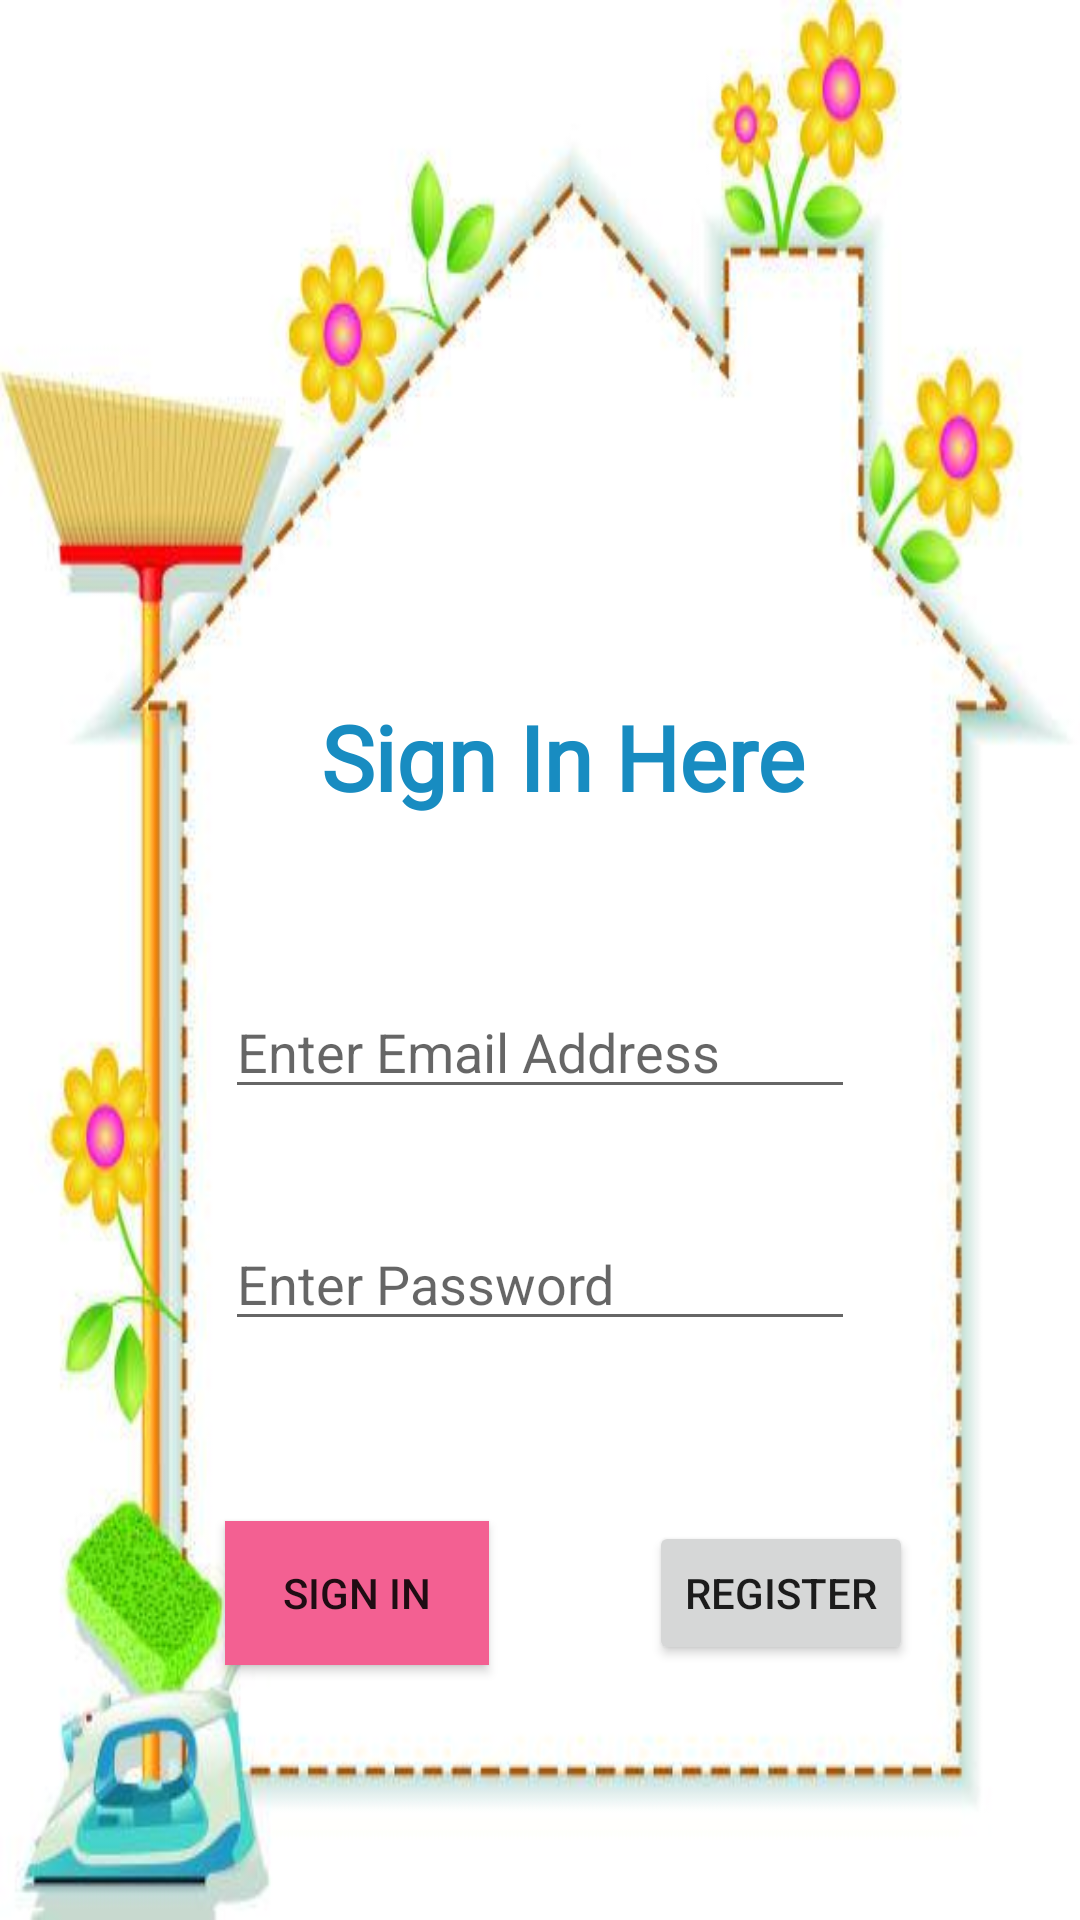

This screen was rendered from an Android layout file. Write that file and the resources it references.
<!-- AndroidManifest.xml: application theme AppTheme -->
<!-- res/layout/fragment_sp_lg.xml -->
<?xml version="1.0" encoding="utf-8"?>
<androidx.constraintlayout.widget.ConstraintLayout xmlns:android="http://schemas.android.com/apk/res/android"
    xmlns:app="http://schemas.android.com/apk/res-auto"
    xmlns:tools="http://schemas.android.com/tools"
    android:id="@+id/frameLayout3"
    android:background="@drawable/b7"
    android:layout_width="match_parent"
    android:layout_height="match_parent"
    tools:context=".SpLg">

    <TextView
        android:id="@+id/textView7"
        android:layout_width="wrap_content"
        android:layout_height="wrap_content"
        android:layout_marginTop="232dp"
        android:fontFamily="@font/cardo"
        android:text="Sign In Here"
        android:textColor="#188CC1"
        android:textSize="30sp"
        android:textStyle="bold"
        app:layout_constraintEnd_toEndOf="parent"
        app:layout_constraintHorizontal_bias="0.54"
        app:layout_constraintStart_toStartOf="parent"
        app:layout_constraintTop_toTopOf="parent" />

    <EditText
        android:id="@+id/spEm"
        android:layout_width="wrap_content"
        android:layout_height="wrap_content"
        android:layout_marginTop="56dp"
        android:ems="10"
        android:hint="Enter Email Address"
        android:inputType="textEmailAddress"
        app:layout_constraintEnd_toEndOf="parent"
        app:layout_constraintStart_toStartOf="parent"
        app:layout_constraintTop_toBottomOf="@+id/textView7" />

    <EditText
        android:id="@+id/spPs"
        android:layout_width="wrap_content"
        android:layout_height="wrap_content"
        android:layout_marginTop="36dp"
        android:ems="10"
        android:hint="Enter Password"
        android:inputType="textPassword"
        app:layout_constraintEnd_toEndOf="parent"
        app:layout_constraintStart_toStartOf="parent"
        app:layout_constraintTop_toBottomOf="@+id/spEm" />

    <Button
        android:id="@+id/spSn"
        android:layout_width="wrap_content"
        android:layout_height="wrap_content"
        android:layout_marginTop="60dp"
        android:background="#F36092"
        android:text="sign in"
        app:layout_constraintEnd_toEndOf="parent"
        app:layout_constraintHorizontal_bias="0.276"
        app:layout_constraintStart_toStartOf="parent"
        app:layout_constraintTop_toBottomOf="@+id/spPs" />

    <Button
        android:id="@+id/spRg"
        android:layout_width="wrap_content"
        android:layout_height="wrap_content"
        android:layout_marginTop="60dp"
        android:text="Register"
        app:layout_constraintEnd_toEndOf="parent"
        app:layout_constraintHorizontal_bias="0.489"
        app:layout_constraintStart_toEndOf="@+id/spSn"
        app:layout_constraintTop_toBottomOf="@+id/spPs" />
</androidx.constraintlayout.widget.ConstraintLayout>
<!-- resources referenced by this layout -->
<resources>
  <!-- drawable b7: jpg bitmap (drawable, 23451 bytes) -->
  <style name="AppTheme" parent="Theme.MaterialComponents.Light.NoActionBar">
          
          <item name="colorPrimary">#03A9F4</item>
          <item name="colorPrimaryDark">@color/colorPrimaryDark</item>
          <item name="colorAccent">@color/colorAccent</item>
      </style>
  <color name="colorPrimaryDark">#3700B3</color>
  <color name="colorAccent">#03DAC5</color>
</resources>
